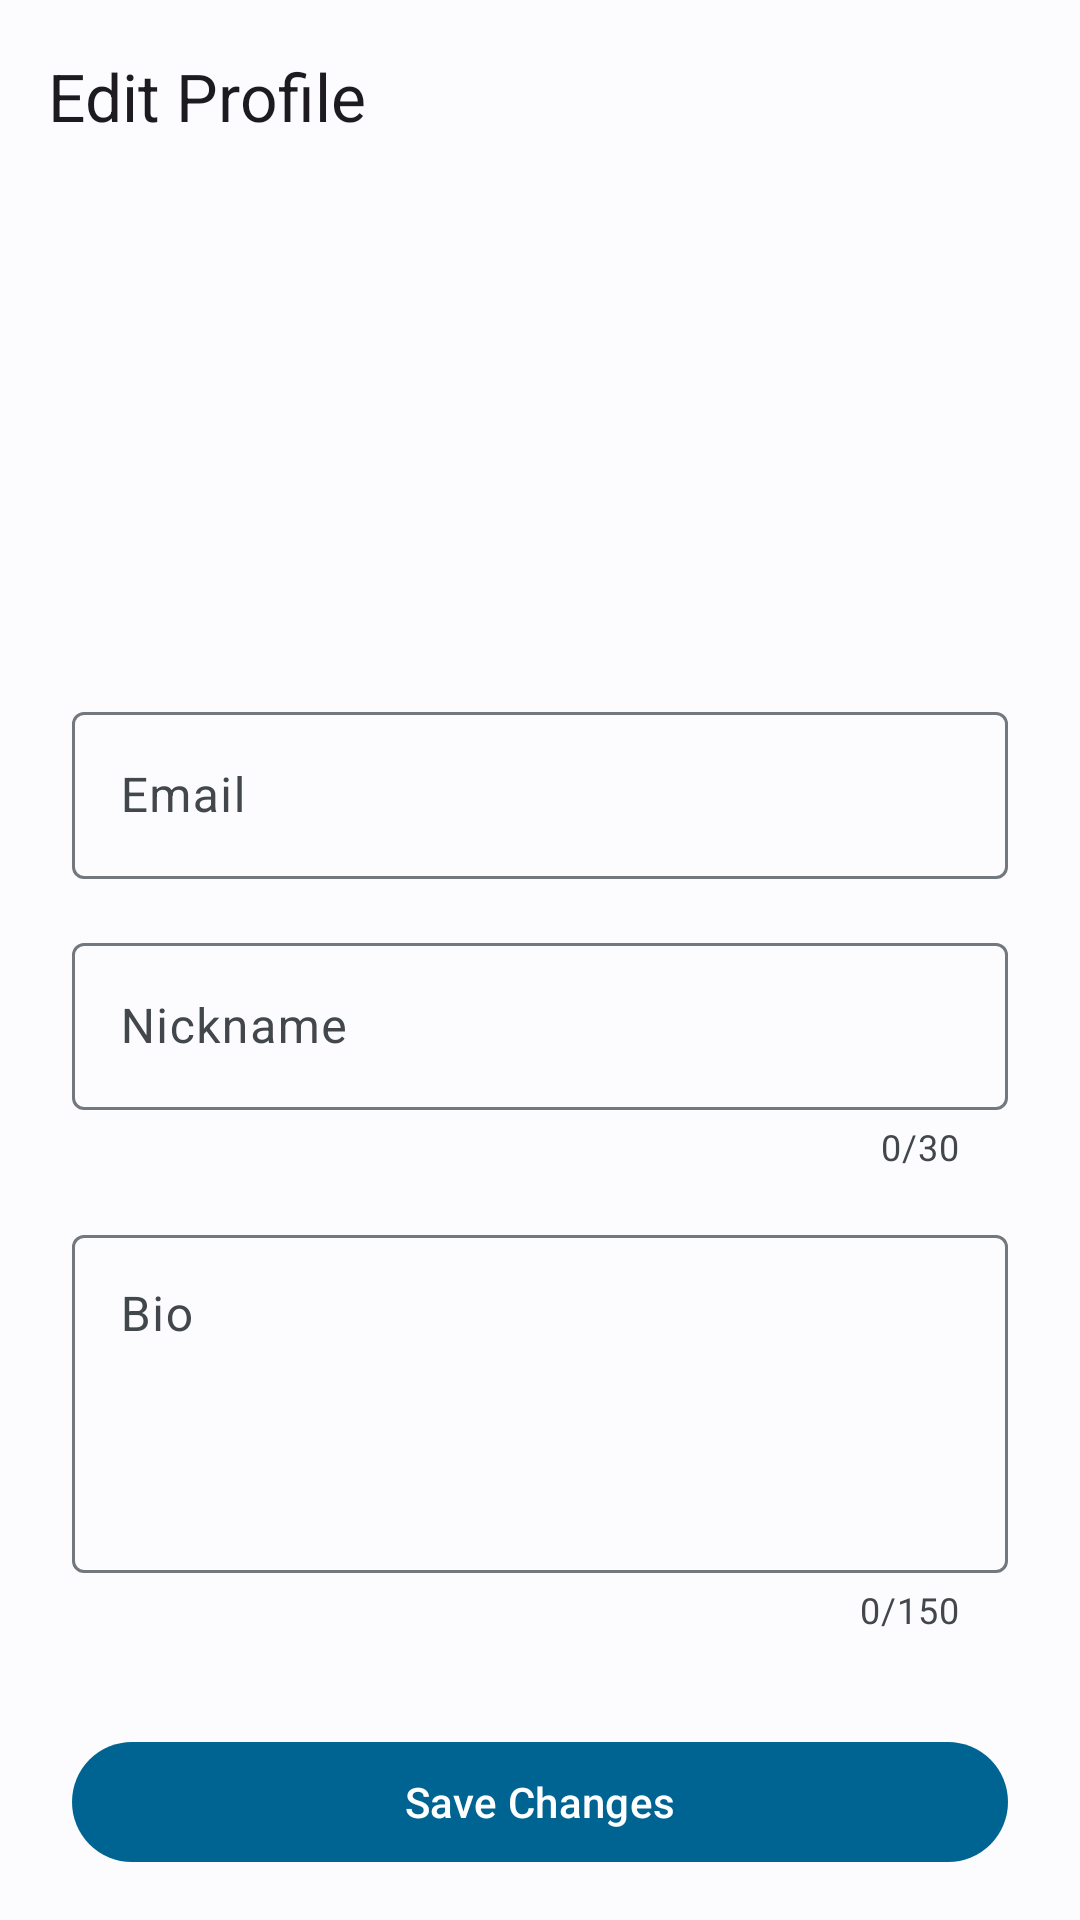

Write the Android layout XML for this screen, with the resource values it uses.
<!-- AndroidManifest.xml: application theme Theme.MyBlog -->
<!-- res/layout/fragment_edit_profile.xml -->
<?xml version="1.0" encoding="utf-8"?>
<androidx.coordinatorlayout.widget.CoordinatorLayout xmlns:android="http://schemas.android.com/apk/res/android"
    xmlns:app="http://schemas.android.com/apk/res-auto"
    xmlns:tools="http://schemas.android.com/tools"
    android:layout_width="match_parent"
    android:layout_height="match_parent"
    tools:context=".ui.my.EditProfileFragment">

    <com.google.android.material.appbar.AppBarLayout
        android:layout_width="match_parent"
        android:layout_height="wrap_content">

        <com.google.android.material.appbar.MaterialToolbar
            android:id="@+id/toolbar"
            android:layout_width="match_parent"
            android:layout_height="?attr/actionBarSize"
            app:navigationIcon="@drawable/ic_arrow_back"
            app:title="Edit Profile" />

    </com.google.android.material.appbar.AppBarLayout>

    <androidx.core.widget.NestedScrollView
        android:layout_width="match_parent"
        android:layout_height="match_parent"
        app:layout_behavior="@string/appbar_scrolling_view_behavior">

        <LinearLayout
            android:layout_width="match_parent"
            android:layout_height="wrap_content"
            android:orientation="vertical"
            android:padding="24dp">

            
            <com.google.android.material.imageview.ShapeableImageView
                android:id="@+id/avatar_image_view"
                android:layout_width="120dp"
                android:layout_height="120dp"
                android:layout_gravity="center_horizontal"
                android:scaleType="centerCrop"
                app:shapeAppearanceOverlay="@style/ShapeAppearance.Material3.Corner.Full"
                tools:src="@drawable/ic_avatar_placeholder" />

            
            <com.google.android.material.textfield.TextInputLayout
                style="@style/Widget.Material3.TextInputLayout.OutlinedBox"
                android:layout_width="match_parent"
                android:layout_height="wrap_content"
                android:layout_marginTop="24dp"
                android:hint="Email">

                <com.google.android.material.textfield.TextInputEditText
                    android:id="@+id/email_edit_text"
                    android:layout_width="match_parent"
                    android:layout_height="wrap_content"
                    android:enabled="false"
                    android:focusable="false"
                    android:textColor="?attr/colorOnSurfaceVariant" />
            </com.google.android.material.textfield.TextInputLayout>

            
            <com.google.android.material.textfield.TextInputLayout
                android:id="@+id/nickname_layout"
                style="@style/Widget.Material3.TextInputLayout.OutlinedBox"
                android:layout_width="match_parent"
                android:layout_height="wrap_content"
                android:layout_marginTop="16dp"
                android:hint="Nickname"
                app:counterEnabled="true"
                app:counterMaxLength="30">

                <com.google.android.material.textfield.TextInputEditText
                    android:id="@+id/nickname_edit_text"
                    android:layout_width="match_parent"
                    android:layout_height="wrap_content"
                    android:inputType="textCapWords"
                    android:maxLength="30" />
            </com.google.android.material.textfield.TextInputLayout>

            
            <com.google.android.material.textfield.TextInputLayout
                android:id="@+id/bio_layout"
                style="@style/Widget.Material3.TextInputLayout.OutlinedBox"
                android:layout_width="match_parent"
                android:layout_height="wrap_content"
                android:layout_marginTop="16dp"
                android:hint="Bio"
                app:counterEnabled="true"
                app:counterMaxLength="150">

                <com.google.android.material.textfield.TextInputEditText
                    android:id="@+id/bio_edit_text"
                    android:layout_width="match_parent"
                    android:layout_height="wrap_content"
                    android:gravity="top"
                    android:inputType="textMultiLine"
                    android:lines="4"
                    android:maxLength="150" />
            </com.google.android.material.textfield.TextInputLayout>


            <com.google.android.material.button.MaterialButton
                android:id="@+id/save_button"
                android:layout_width="match_parent"
                android:layout_height="wrap_content"
                android:layout_marginTop="32dp"
                android:text="Save Changes" />

            <com.google.android.material.progressindicator.CircularProgressIndicator
                android:id="@+id/save_progress_indicator"
                android:layout_width="wrap_content"
                android:layout_height="wrap_content"
                android:layout_gravity="center"
                android:indeterminate="true"
                android:visibility="gone"
                tools:visibility="visible"/>

        </LinearLayout>

    </androidx.core.widget.NestedScrollView>

</androidx.coordinatorlayout.widget.CoordinatorLayout>
<!-- resources referenced by this layout -->
<resources>
  <style name="Theme.MyBlog" parent="Theme.Material3.DayNight.NoActionBar">
      
  
      
      <item name="colorPrimary">@color/md_theme_primary</item>
      <item name="colorOnPrimary">@color/md_theme_onPrimary</item>
      <item name="colorPrimaryContainer">@color/md_theme_primaryContainer</item>
      <item name="colorOnPrimaryContainer">@color/md_theme_onPrimaryContainer</item>
  
      
      <item name="colorSecondary">@color/md_theme_secondary</item>
      <item name="colorOnSecondary">@color/md_theme_onSecondary</item>
      <item name="colorSecondaryContainer">@color/md_theme_secondaryContainer</item>
      <item name="colorOnSecondaryContainer">@color/md_theme_onSecondaryContainer</item>
  
      
      <item name="android:colorBackground">@color/md_theme_background</item>
      <item name="colorOnBackground">@color/md_theme_onBackground</item>
      <item name="colorSurface">@color/md_theme_surface</item>
      <item name="colorOnSurface">@color/md_theme_onSurface</item>
      <item name="colorSurfaceVariant">@color/md_theme_surfaceVariant</item>
      <item name="colorOnSurfaceVariant">@color/md_theme_onSurfaceVariant</item>
      <item name="colorOutline">@color/md_theme_outline</item>
      <item name="colorError">@color/md_theme_error</item>
      <item name="colorOnError">@color/md_theme_onError</item>
  
      
      <item name="android:statusBarColor">?attr/colorPrimary</item>
  </style>
  <color name="md_theme_primary">#006493</color>
  <color name="md_theme_onPrimary">#FFFFFF</color>
  <color name="md_theme_primaryContainer">#C9E6FF</color>
  <color name="md_theme_onPrimaryContainer">#001E30</color>
  <color name="md_theme_secondary">#4F616E</color>
  <color name="md_theme_onSecondary">#FFFFFF</color>
  <color name="md_theme_secondaryContainer">#D2E5F5</color>
  <color name="md_theme_onSecondaryContainer">#0B1E29</color>
  <color name="md_theme_background">#FCFCFF</color>
  <color name="md_theme_onBackground">#1A1C1E</color>
  <color name="md_theme_surface">#FCFCFF</color>
  <color name="md_theme_onSurface">#1A1C1E</color>
  <color name="md_theme_surfaceVariant">#DEE3E9</color>
  <color name="md_theme_onSurfaceVariant">#42474C</color>
  <color name="md_theme_outline">#72787D</color>
  <color name="md_theme_error">#BA1A1A</color>
  <color name="md_theme_onError">#FFFFFF</color>
</resources>
